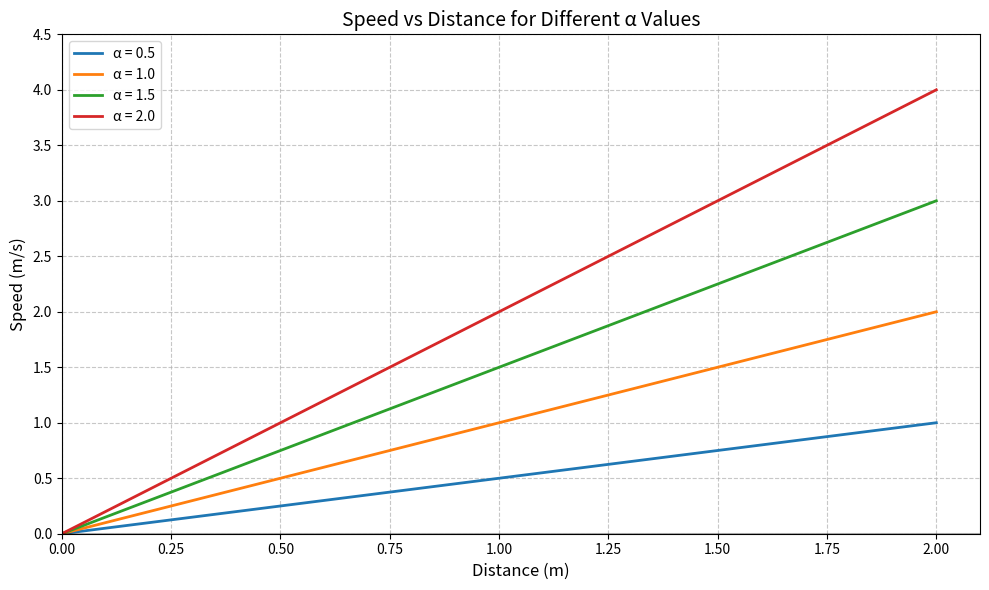

Source code (Python):
#!/usr/bin/env python3

import numpy as np
import matplotlib.pyplot as plt

def plot_speed_distance_relationships():
    # Create distance array from 0.5 to 2.0 with step 0.05
    distances = np.arange(0, 2.05, 0.05)
    
    # Define alpha values
    alphas = [0.5, 1.0, 1.5, 2.0]
    
    # Create the plot
    plt.figure(figsize=(10, 6))
    
    # Plot each line with different alpha
    for alpha in alphas:
        speeds = distances * alpha
        plt.plot(distances, speeds, label=f'α = {alpha}', linewidth=2)
    
    # Customize the plot
    plt.title('Speed vs Distance for Different α Values', fontsize=14)
    plt.xlabel('Distance (m)', fontsize=12)
    plt.ylabel('Speed (m/s)', fontsize=12)
    plt.grid(True, linestyle='--', alpha=0.7)
    plt.legend(fontsize=10)
    
    # Add a horizontal line at y=0 and a vertical line at x=0
    plt.axhline(y=0, color='k', linestyle='-', alpha=0.3)
    plt.axvline(x=0, color='k', linestyle='-', alpha=0.3)
    
    # Set axis limits
    plt.xlim(0, 2.1)
    plt.ylim(0, 4.5)
    
    # Show the plot
    plt.tight_layout()
    plt.show()

if __name__ == '__main__':
    plot_speed_distance_relationships() 
